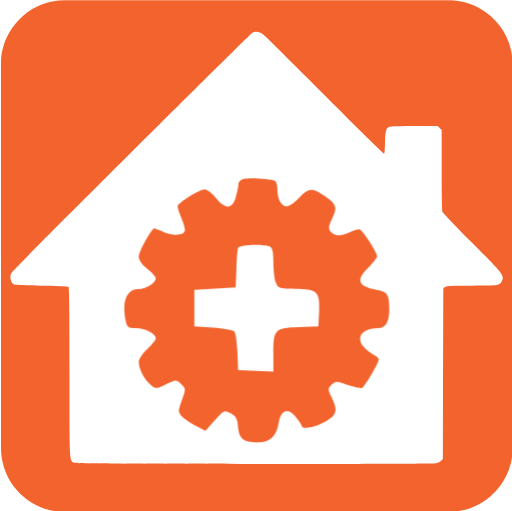
t = 0.00 s
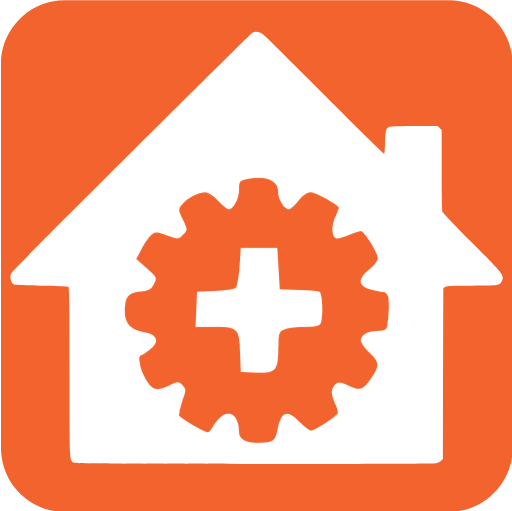
t = 0.75 s
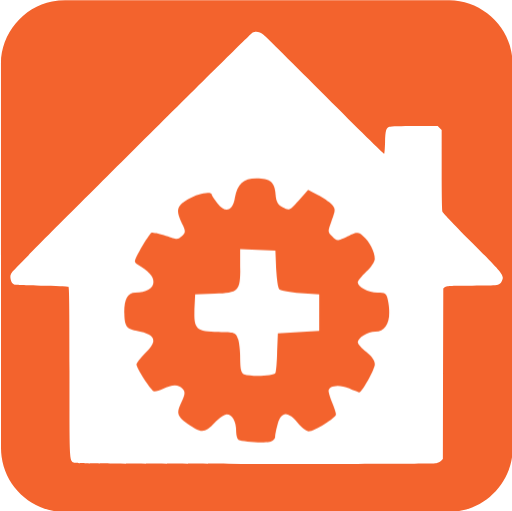
t = 1.50 s
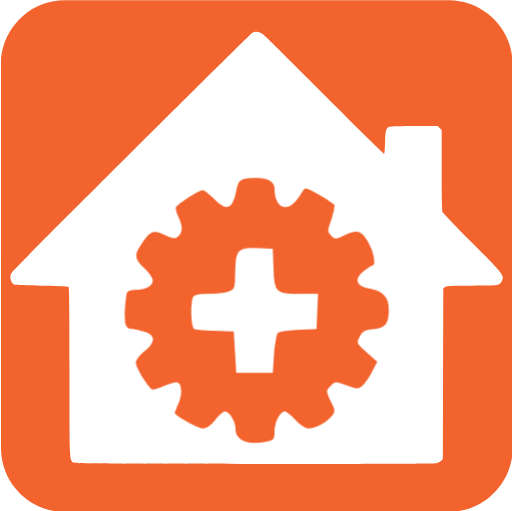
t = 2.25 s

The animated SVG that drew these frames (rendered in a browser with its animation timeline set to each time). Animation: 1 CSS @keyframes rule; one cycle of 3.00 s, repeats indefinitely.

<svg id="home-automation" xmlns="http://www.w3.org/2000/svg" viewBox="0 0 499.17 498.38" width="500" height="500" shape-rendering="geometricPrecision" text-rendering="geometricPrecision">
  <style>
    @keyframes gear_animation__tr{0%{transform:translate(250.35614px,302.716064px) rotate(0deg)}to{transform:translate(250.35614px,302.716064px) rotate(360deg)}}#gear_animation{animation:gear_animation__tr 3000ms linear infinite normal forwards}
  </style>
  <g id="background">
    <path id="square" d="M499.86 249.83v187.84c0 28.7-21.64 54.93-49.91 60.31-4.18.79-8.5 1.25-12.75 1.25-124.8.07-249.61.05-374.41.05-30.6 0-57.3-23.47-61.31-53.91-.35-2.69-.59-5.41-.59-8.12C.85 312.12.85 187 .85 61.89c0-28.71 21.66-54.95 49.91-60.31C54.94.79 59.26.33 63.51.33 188.42.26 313.32.28 438.24.28c28.71 0 54.98 21.68 60.31 49.91.79 4.18 1.24 8.5 1.25 12.75.08 62.29.06 124.59.06 186.89z" fill="#F3632D" stroke="none" stroke-width="1"/>
  </g>
  <g id="house_group">
    <path id="house" d="M257.23 34.16c2.06 1.74 29.18 28.55 60.26 59.71s56.78 56.39 57.1 56.07c.32-.4.71-5.46.87-11.31.32-11.47 1.03-13.84 4.27-15.03 1.11-.47 12.1-.79 24.52-.79h22.54l1.9 1.98 1.98 1.9v38.75c0 24.99.32 39.54.79 40.96.47 1.19 13.44 14.87 28.86 30.29 30.13 30.21 31.4 31.79 29.34 36.69-2.21 5.22-2.06 5.22-29.42 5.22-22.3 0-24.83.16-26.33 1.34l-1.66 1.42-.25 83.21-.16 83.19-1.66 1.66c-.95.95-3.08 2.06-4.74 2.37-1.82.47-75.37.71-176.67.71-144.8-.08-173.98-.24-176.04-1.11-5.3-2.29-5.06 1.5-5.06-89.36 0-64.53-.24-81.93-1.03-82.4-.47-.32-12.57-.79-26.81-1.03-24.99-.4-25.94-.47-27.52-2.06-.95-.95-1.9-3.16-2.14-4.98-.4-2.69-.08-3.8 1.66-6.25 2.45-3.56 232.58-232.82 234.48-233.61 3.49-1.41 7.05-.62 10.92 2.46z" fill="#FFF" stroke="none" stroke-width="1"/>
    <g id="gear_animation" transform="translate(250.356 302.716)">
      <g id="gear_group" transform="translate(-250.356 -302.716)" stroke="none" stroke-width="1">
        <path id="gear" d="M162.26 406.23c-1.03.16-1.82.95-1.82 1.66s-.4 2.69-.87 4.27c-1.03 3.95-3.48 4.03-6.48.24-1.19-1.5-2.85-2.77-3.56-2.77-1.82 0-8.86 4.43-8.86 5.54 0 .47.55 2.14 1.19 3.72.63 1.5 1.19 3.32 1.19 3.88 0 1.74-3.48 2.14-6.72.79-1.66-.71-3.08-1.27-3.24-1.27-.87 0-5.06 7.67-5.06 9.17 0 1.11 1.03 2.61 2.77 3.95 1.5 1.11 2.77 2.53 2.77 3.16 0 1.5-3.16 3.48-5.69 3.48-3.8 0-5.38 3.95-4.11 10.2.47 2.21.79 2.45 3.4 2.45 3.01 0 6.41 1.82 6.41 3.32 0 .55-1.27 2.06-2.77 3.48-1.5 1.34-2.77 3.24-2.77 4.19 0 2.21 1.74 5.61 3.8 7.43 1.58 1.42 1.74 1.42 5.06-.16 3.4-1.58 3.4-1.58 4.98 0 1.5 1.42 1.5 1.58.16 5.22-1.27 3.48-1.27 3.72 0 5.22.79.79 2.85 2.21 4.59 3.08l3.08 1.66 3.08-3.48c2.93-3.32 3.08-3.4 5.14-2.21 1.66.87 2.21 1.82 2.37 4.27.32 3.88 1.82 5.14 6.25 5.14 4.19 0 6.17-1.82 6.96-6.25.71-4.27 3.01-5.14 5.61-1.98 1.03 1.27 1.82 2.53 1.9 2.85 0 1.34 4.43.55 7.67-1.34 3.8-2.29 4.11-3.56 2.06-7.91-1.27-2.61-1.27-2.85 0-4.11 1.27-1.27 1.58-1.27 5.22.08 2.21.79 4.35 1.19 4.74.95.4-.32 1.9-2.53 3.32-4.98 2.37-4.19 2.45-4.51 1.19-5.3-3.64-2.21-5.22-3.88-5.22-5.69 0-2.06 2.37-3.48 5.93-3.48 2.37 0 3.56-2.06 3.56-6.25 0-4.51-.63-5.54-3.8-6.09-6.48-1.19-7.28-3.24-2.93-7.43 1.5-1.5 2.77-3.16 2.77-3.64 0-1.11-4.35-7.91-5.54-8.62-.4-.24-1.82.08-3.08.79-3.01 1.5-5.14 1.5-6.41 0-.87-1.03-.79-1.74.24-4.03 1.9-3.95 1.74-4.74-1.98-7.43-4.19-3.08-5.54-3.01-8.62.4-1.42 1.5-3.16 2.77-3.95 2.77-1.82 0-3.08-2.29-3.08-5.46 0-1.27-.32-2.61-.79-2.85-1.12-.63-8-1.11-10.06-.63z" transform="matrix(3 0 0 3 -248.886 -1044.126)" fill="#F3632D"/>
        <path id="gear_center" d="M171.04 428.29c.95.4 1.27 1.66 1.27 5.06 0 2.53.32 5.54.79 6.64.71 1.9 1.11 2.06 6.25 2.06 7.2 0 8.15.87 7.83 7.43l-.24 4.82-6.33.24c-7.83.24-8.3.79-8.3 8.62v5.85l-5.69-.24-5.77-.24-.24-5.93c-.16-3.24-.55-6.25-1.03-6.72-.4-.4-3.56-.95-6.88-1.19l-6.09-.4v-11.86l6.72-.4 6.72-.4.24-5.93c.08-3.24.32-6.41.55-6.96.39-1 7.9-1.32 10.2-.45z" transform="matrix(3 0 0 3 -250.408 -1044.52)" fill="#FFF"/>
      </g>
    </g>
  </g>
</svg>
